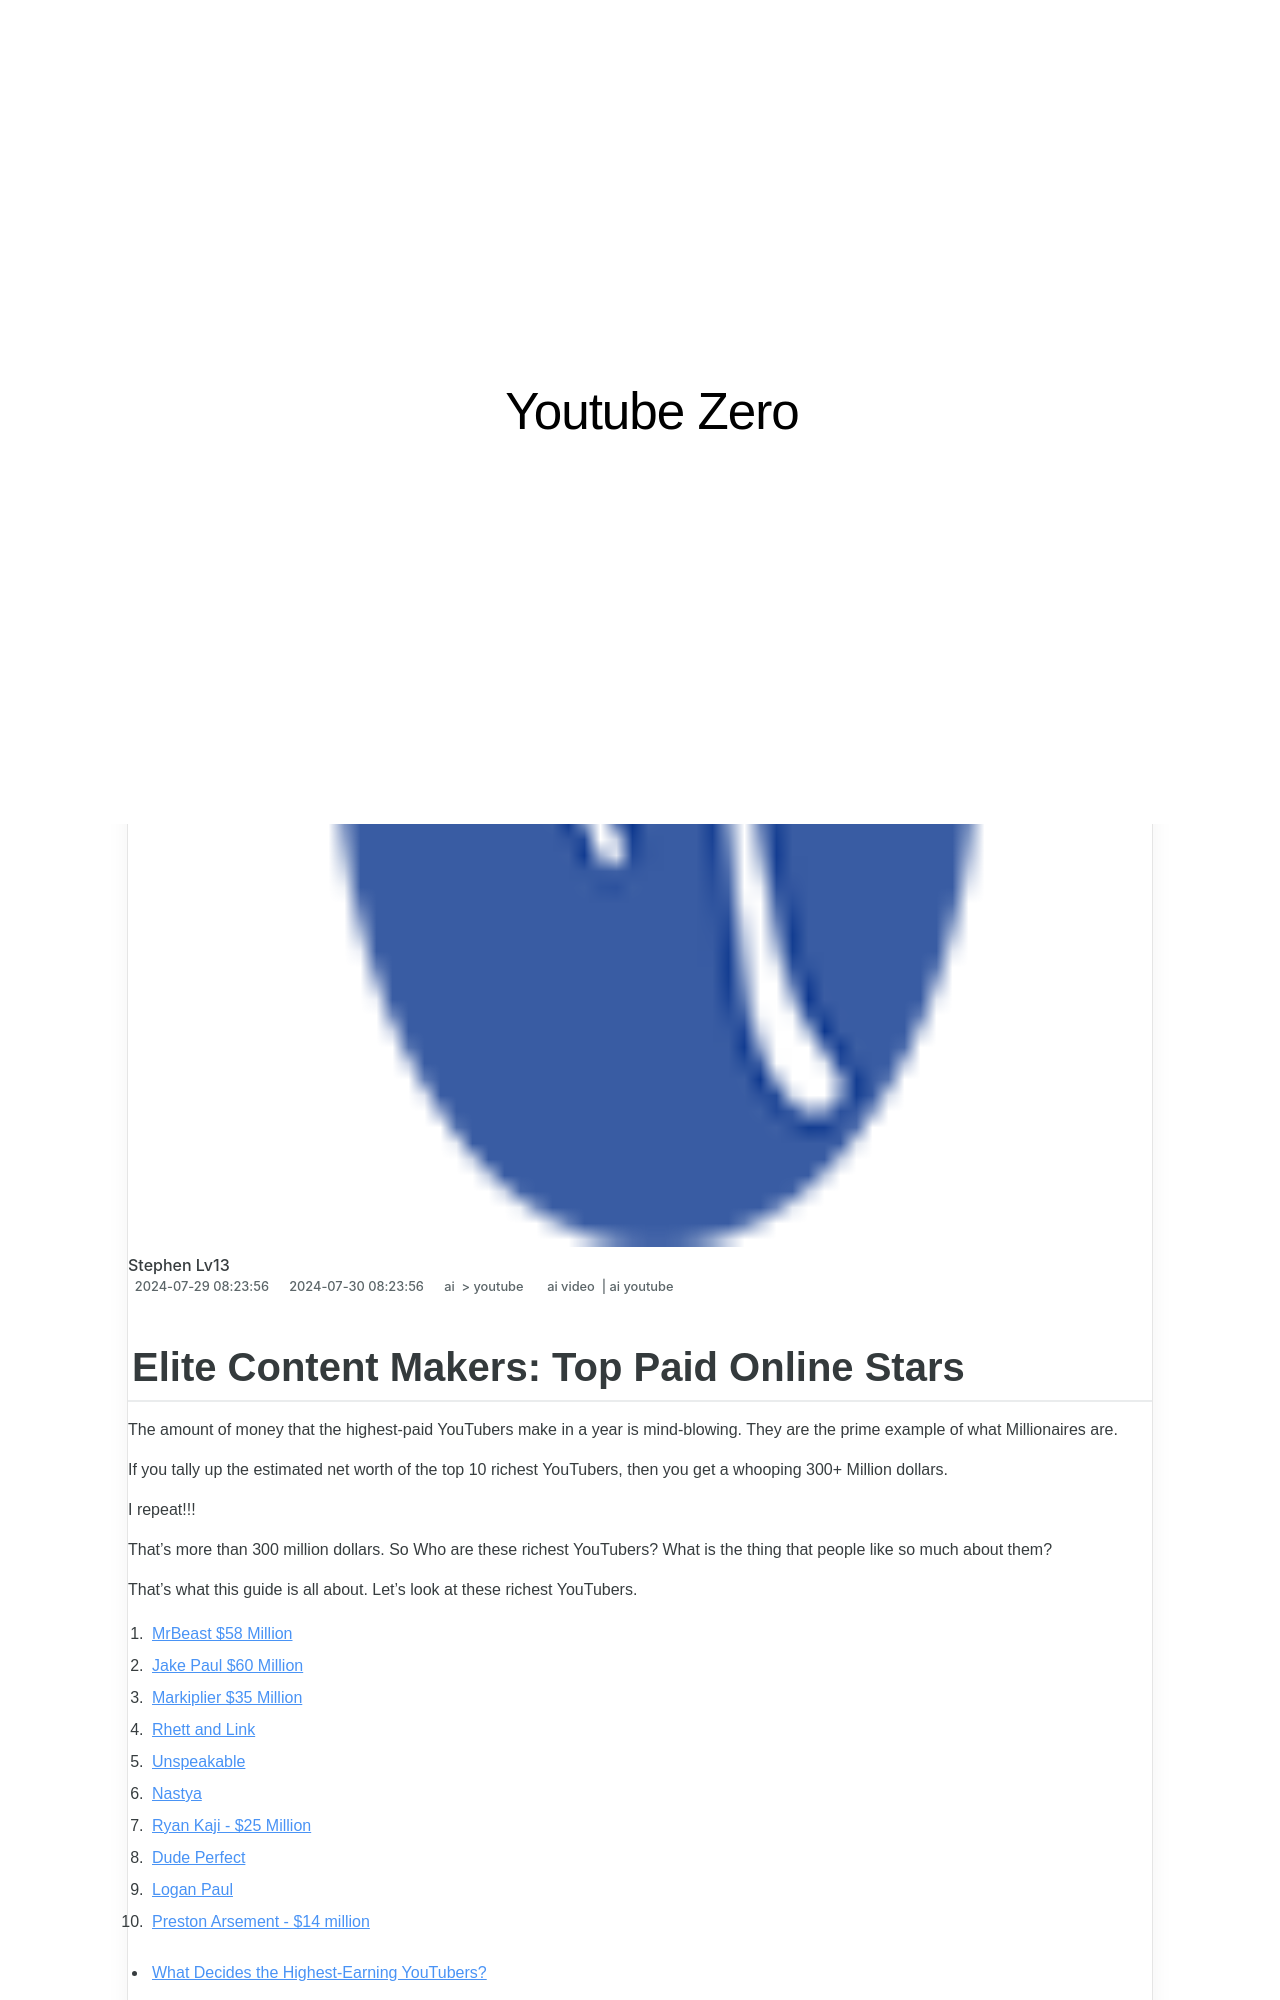

repository: techidaily/site-youtube-zero · page: -content-makers-top-paid-online-stars/index.html · generator: jekyll

---
title: "\"Elite Content Makers  Top Paid Online Stars\""
date: 2024-07-29T08:23:56.667Z
updated: 2024-07-30T08:23:56.667Z
tags:
  - ai video
  - ai youtube
categories:
  - ai
  - youtube
description: "\"This Article Describes Elite Content Makers: Top Paid Online Stars\""
excerpt: "\"This Article Describes Elite Content Makers: Top Paid Online Stars\""
keywords: "Elite Cm Pros,Paid Online Stars,Top Cm Titles,Premium Content Making,Star Web Creators,Expert Digital Authors,Professionals in SEO"
thumbnail: https://thmb.techidaily.com/309cf08df9ca66a5508e9f2e2ecebe14a1b42826a0f2e3102f8c44796a0894ed.jpg
---

## Elite Content Makers: Top Paid Online Stars

The amount of money that the highest-paid YouTubers make in a year is mind-blowing. They are the prime example of what Millionaires are.

If you tally up the estimated net worth of the top 10 richest YouTubers, then you get a whooping 300+ Million dollars.

I repeat!!!

That’s more than 300 million dollars. So Who are these richest YouTubers? What is the thing that people like so much about them?

That’s what this guide is all about. Let’s look at these richest YouTubers.

1. [MrBeast $58 Million](#part2-1)
2. [Jake Paul $60 Million](#part2-2)
3. [Markiplier $35 Million](#part2-3)
4. [Rhett and Link](#part2-4)
5. [Unspeakable](#part2-5)
6. [Nastya](#part2-6)
7. [Ryan Kaji - $25 Million](#part2-7)
8. [Dude Perfect](#part2-8)
9. [Logan Paul](#part2-9)
10. [Preston Arsement - $14 million](#part2-10)

* [What Decides the Highest-Earning YouTubers?](#part3)
